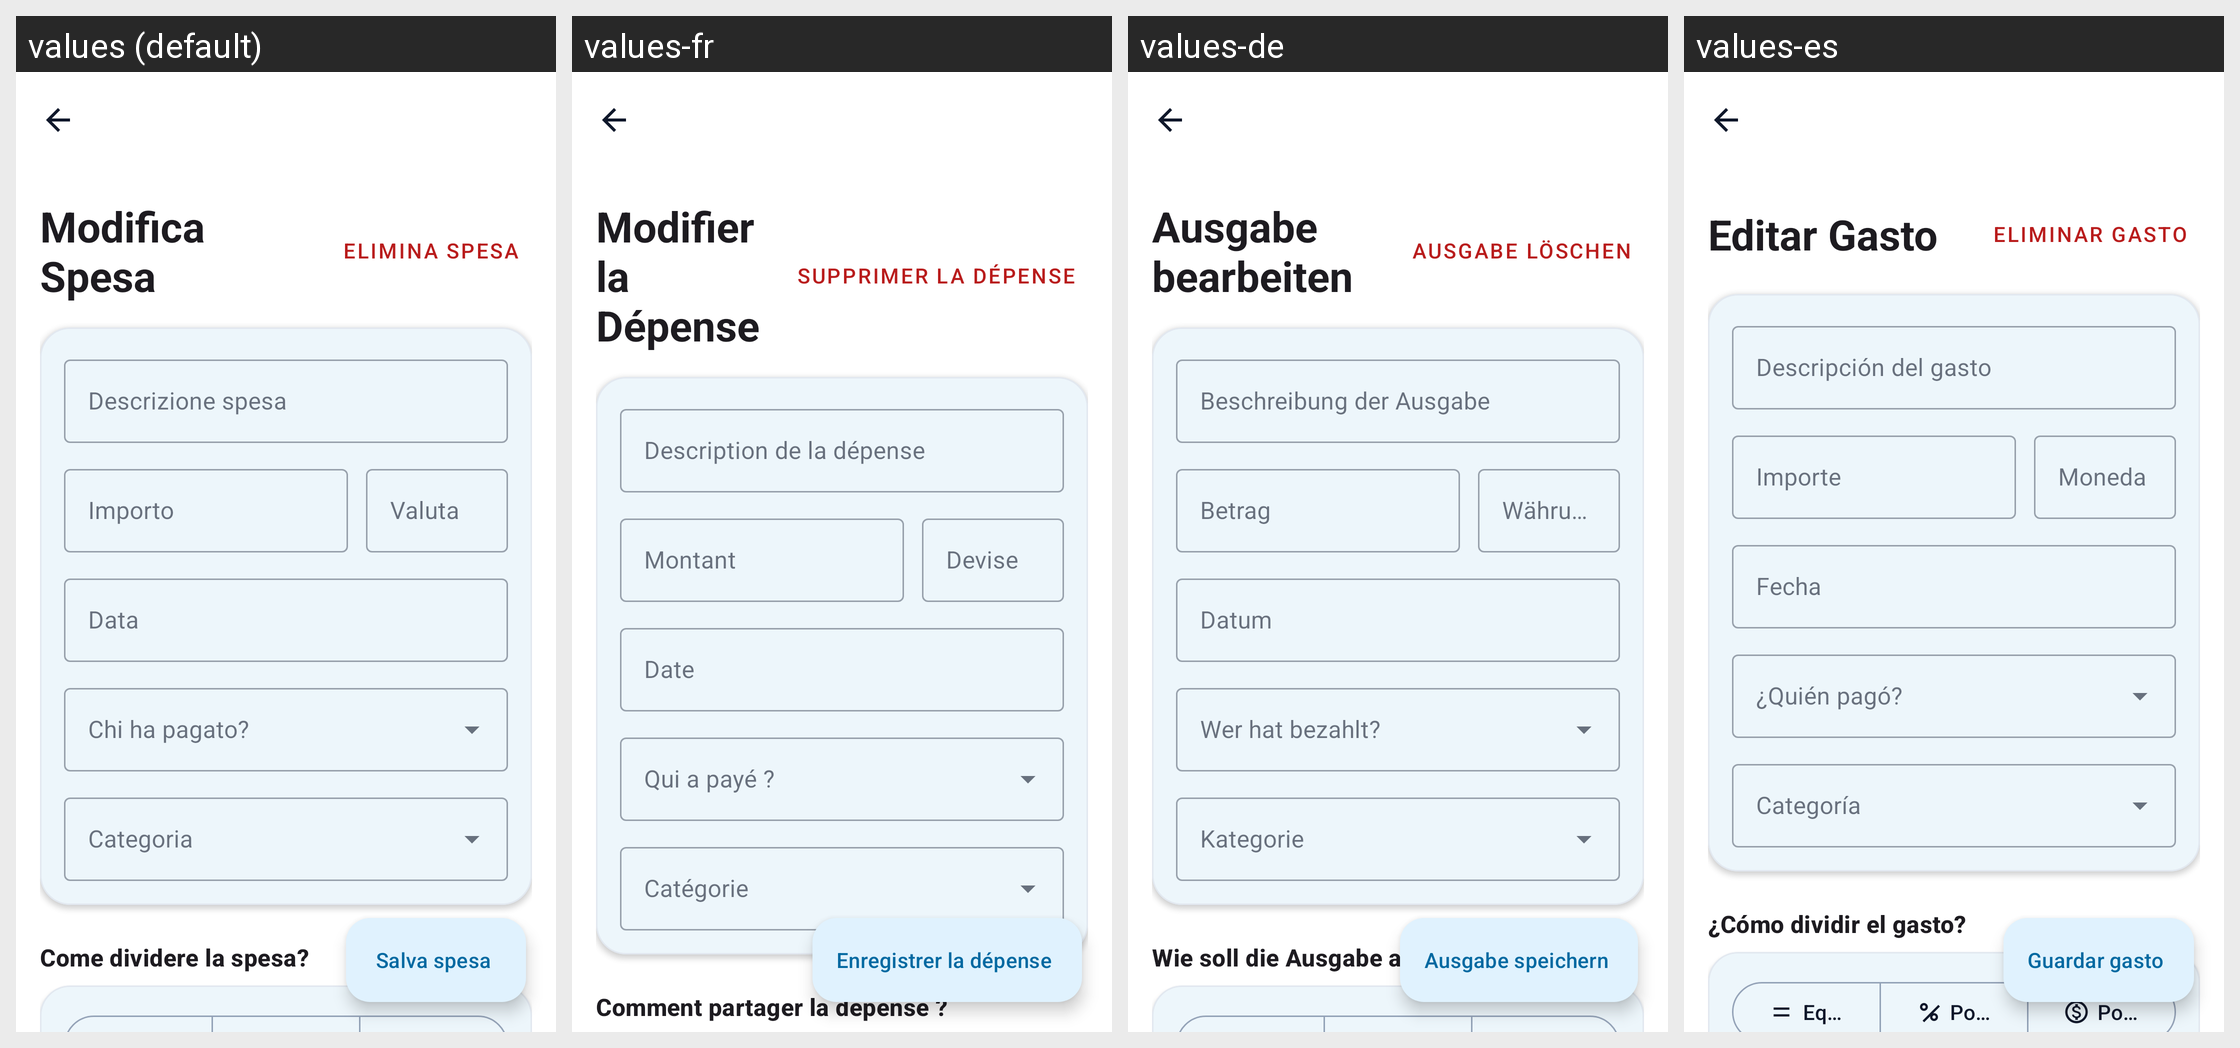

Here is an Android app screen in its default locale and in the app's own translations. Write out the translated-string differences for the strings that appear on this screen.
Android screen res/layout/fragment_modifica_spesa.xml rendered under 4 locales, left to right: values (default), values-fr, values-de, values-es. Device: Nexus 5 (rendered at 1080×1920; each locale shown at half size, 540×960, under a caption strip naming it); theme Theme.PariPariApp.
Other locales in the repository, not shown: values-en.
Strings drawn on this screen, with the default value and each locale's value (text and hints the layout hard-codes, and strings that could not be matched under every locale, appear in the picture but are not listed):

spesa_modifica_titolo
  values: Modifica Spesa
  values-fr: Modifier la Dépense
  values-de: Ausgabe bearbeiten
  values-es: Editar Gasto

btn_elimina_spesa
  values: Elimina spesa
  values-fr: Supprimer la dépense
  values-de: Ausgabe löschen
  values-es: Eliminar gasto

spesa_descrizione
  values: Descrizione spesa
  values-fr: Description de la dépense
  values-de: Beschreibung der Ausgabe
  values-es: Descripción del gasto

spesa_importo
  values: Importo
  values-fr: Montant
  values-de: Betrag
  values-es: Importe

spesa_valuta
  values: Valuta
  values-fr: Devise
  values-de: Währung
  values-es: Moneda

label_data_spesa
  values: Data
  values-fr: Date
  values-de: Datum
  values-es: Fecha

spesa_divisione
  values: Come dividere la spesa?
  values-fr: Comment partager la dépense ?
  values-de: Wie soll die Ausgabe aufgeteilt werden?
  values-es: ¿Cómo dividir el gasto?

spesa_salva
  values: Salva spesa
  values-fr: Enregistrer la dépense
  values-de: Ausgabe speichern
  values-es: Guardar gasto
